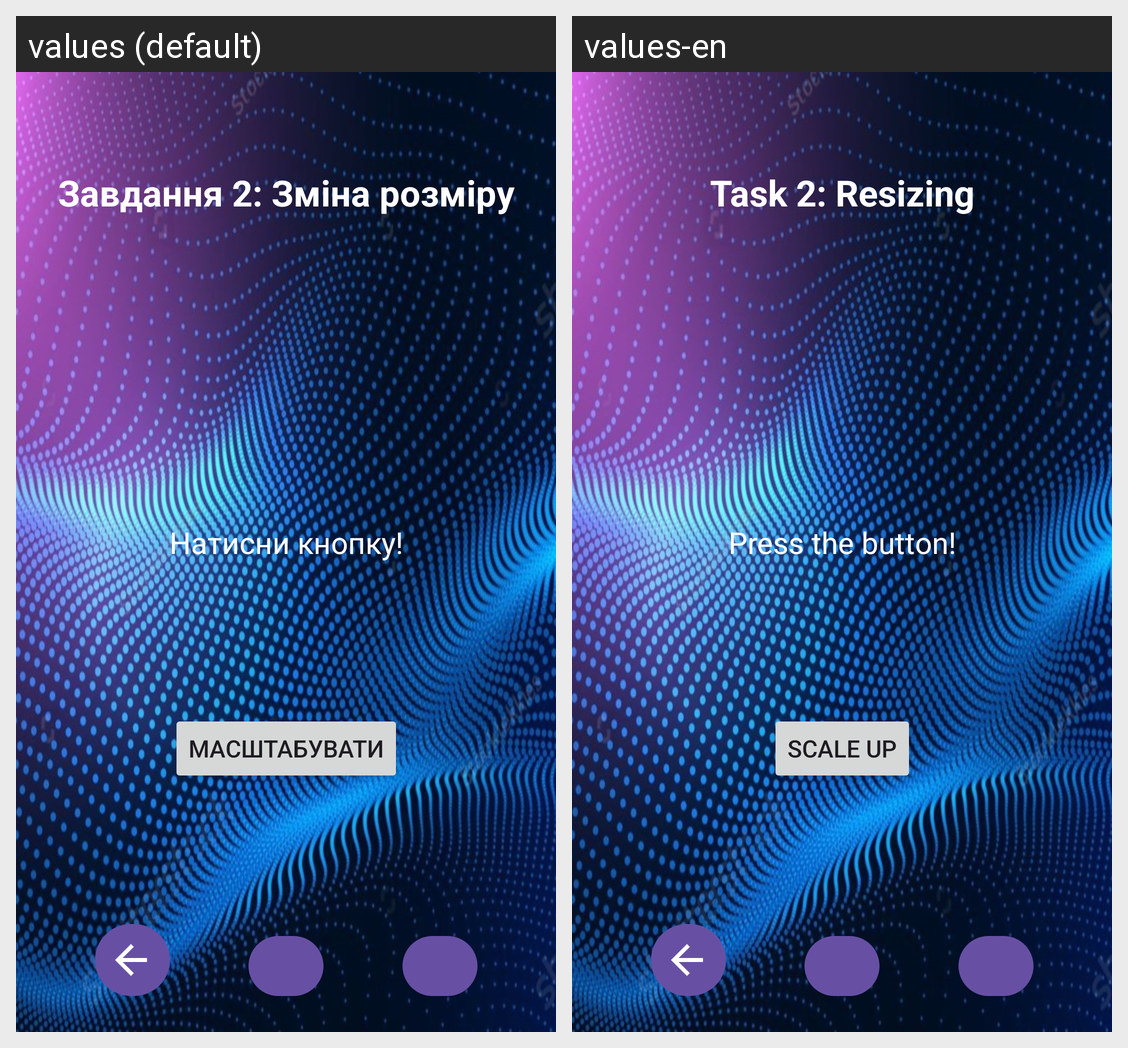

Here is an Android app screen in its default locale and in the app's own translations. Write out the translated-string differences for the strings that appear on this screen.
Android screen res/layout/activity_task2.xml rendered under 2 locales, left to right: values (default), values-en. Device: Nexus 5 (rendered at 1080×1920; each locale shown at half size, 540×960, under a caption strip naming it); theme Theme.Hw_animation.
Strings drawn on this screen, with the default value and each locale's value (text and hints the layout hard-codes, and strings that could not be matched under every locale, appear in the picture but are not listed):

task_2
  values: Завдання 2: Зміна розміру
  values-en: Task 2: Resizing

press_button
  values: Натисни кнопку!
  values-en: Press the button!

scale_up
  values: Масштабувати
  values-en: Scale up
